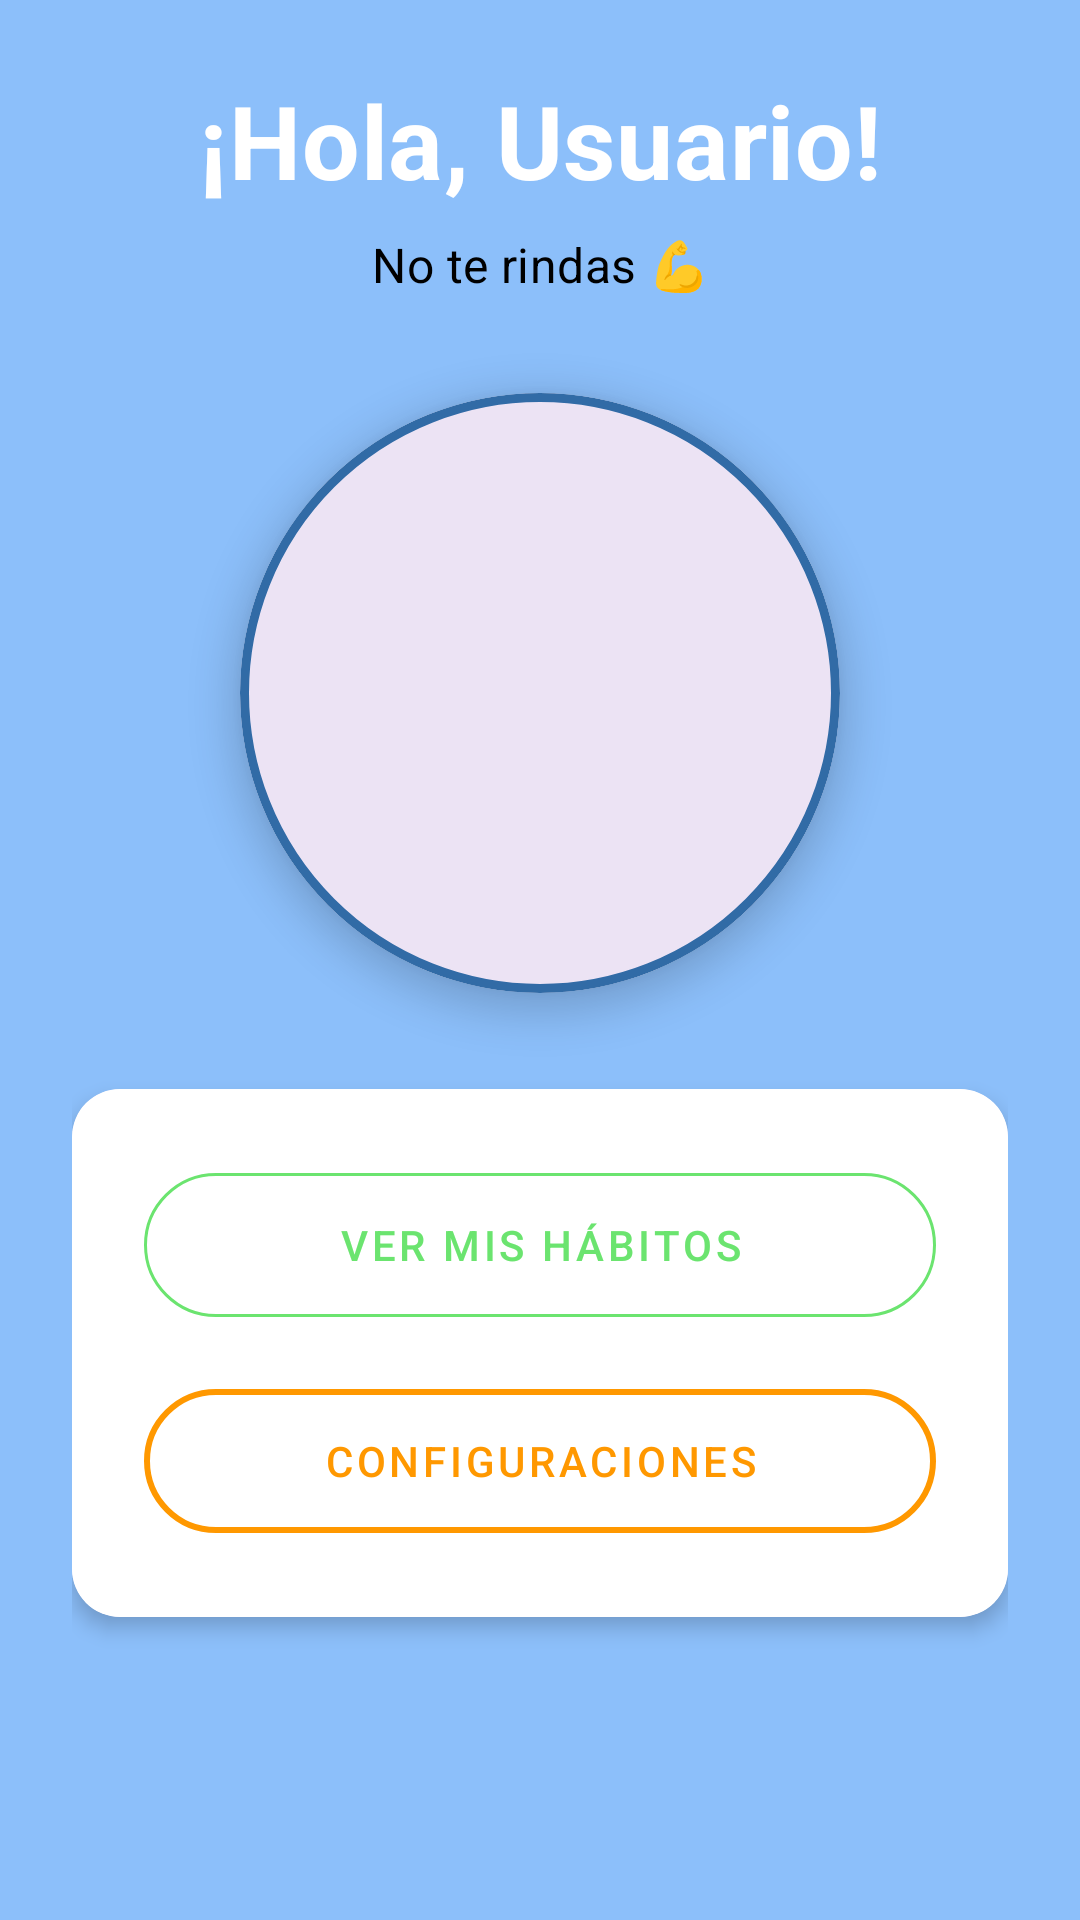

The Android layout XML behind this screen, and the referenced resources:
<!-- AndroidManifest.xml: application theme Theme.Lab5_20212591 -->
<!-- res/layout/activity_main.xml -->
<?xml version="1.0" encoding="utf-8"?>
<ScrollView xmlns:android="http://schemas.android.com/apk/res/android"
    xmlns:app="http://schemas.android.com/apk/res-auto"
    android:layout_width="match_parent"
    android:layout_height="match_parent"
    android:fillViewport="true"
    android:background="@color/bg">

    <androidx.constraintlayout.widget.ConstraintLayout
        android:layout_width="match_parent"
        android:layout_height="wrap_content"
        android:padding="24dp">

        <com.google.android.material.textview.MaterialTextView
            android:id="@+id/tvSaludo"
            android:layout_width="0dp"
            android:layout_height="wrap_content"
            android:text="¡Hola, Usuario!"
            android:textStyle="bold"
            android:textAppearance="?attr/textAppearanceHeadline4"
            android:textColor="@color/white"
            android:gravity="center"
            app:layout_constraintTop_toTopOf="parent"
            app:layout_constraintStart_toStartOf="parent"
            app:layout_constraintEnd_toEndOf="parent" />

        <com.google.android.material.textview.MaterialTextView
            android:id="@+id/tvMotivacion"
            android:layout_width="0dp"
            android:layout_height="wrap_content"
            android:text="No te rindas 💪"
            android:textAppearance="?attr/textAppearanceSubtitle1"
            android:gravity="center"
            android:layout_marginTop="8dp"
            android:textColor="#000000"
            app:layout_constraintTop_toBottomOf="@id/tvSaludo"
            app:layout_constraintStart_toStartOf="parent"
            app:layout_constraintEnd_toEndOf="parent" />

        <com.google.android.material.card.MaterialCardView
            android:id="@+id/cardImagen"
            android:layout_width="200dp"
            android:layout_height="200dp"
            app:cardCornerRadius="100dp"
            app:cardElevation="8dp"
            app:strokeWidth="3dp"
            app:strokeColor="@color/primary"
            android:layout_marginTop="32dp"
            app:layout_constraintTop_toBottomOf="@id/tvMotivacion"
            app:layout_constraintStart_toStartOf="parent"
            app:layout_constraintEnd_toEndOf="parent">

            <ImageView
                android:id="@+id/ivImagen"
                android:layout_width="match_parent"
                android:layout_height="match_parent"
                android:scaleType="centerCrop"
                android:src="@drawable/ic_image"
                android:contentDescription="Imagen usuario" />
        </com.google.android.material.card.MaterialCardView>

        <com.google.android.material.card.MaterialCardView
            android:id="@+id/cardAcciones"
            android:layout_width="0dp"
            android:layout_height="wrap_content"
            app:cardCornerRadius="16dp"
            app:cardElevation="4dp"
            app:strokeWidth="0dp"
            android:layout_marginTop="32dp"
            app:layout_constraintTop_toBottomOf="@id/cardImagen"
            app:layout_constraintStart_toStartOf="parent"
            app:layout_constraintEnd_toEndOf="parent">

            <LinearLayout
                android:layout_width="match_parent"
                android:layout_height="wrap_content"
                android:orientation="vertical"
                android:padding="24dp"
                android:background="@android:color/white">

                <com.google.android.material.button.MaterialButton
                    android:id="@+id/btnVerHabitos"
                    style="@style/Widget.Material3.Button.OutlinedButton"
                    android:layout_width="match_parent"
                    android:layout_height="56dp"
                    android:text="Ver mis hábitos"
                    android:textAppearance="?attr/textAppearanceButton"
                    app:cornerRadius="28dp"
                    android:textColor="@color/green"
                    app:strokeColor="@color/green"
                    app:iconTint="@color/green"
                    app:iconGravity="textStart"
                    app:iconPadding="12dp" />

                <com.google.android.material.button.MaterialButton
                    android:id="@+id/btnConfiguraciones"
                    style="@style/Widget.Material3.Button.OutlinedButton"
                    android:layout_width="match_parent"
                    android:layout_height="56dp"
                    android:text="Configuraciones"
                    android:textAppearance="?attr/textAppearanceButton"
                    android:textColor="@color/secondary"
                    app:cornerRadius="28dp"
                    app:strokeColor="@color/secondary"
                    app:strokeWidth="2dp"
                    app:iconGravity="textStart"
                    app:iconPadding="12dp"
                    app:iconTint="@color/secondary"
                    android:layout_marginTop="16dp" />

            </LinearLayout>
        </com.google.android.material.card.MaterialCardView>


    </androidx.constraintlayout.widget.ConstraintLayout>

</ScrollView>
<!-- resources referenced by this layout -->
<resources>
  <color name="bg">#8CBFFA</color>
  <color name="green">#6BE46F</color>
  <color name="primary">#316BA6</color>
  <color name="secondary">#FF9800</color>
  <color name="white">#FFFFFFFF</color>
  <style name="Theme.Lab5_20212591" parent="Base.Theme.Lab5_20212591" />
  <style name="Base.Theme.Lab5_20212591" parent="Theme.Material3.DayNight.NoActionBar">
          
          
      </style>
</resources>
